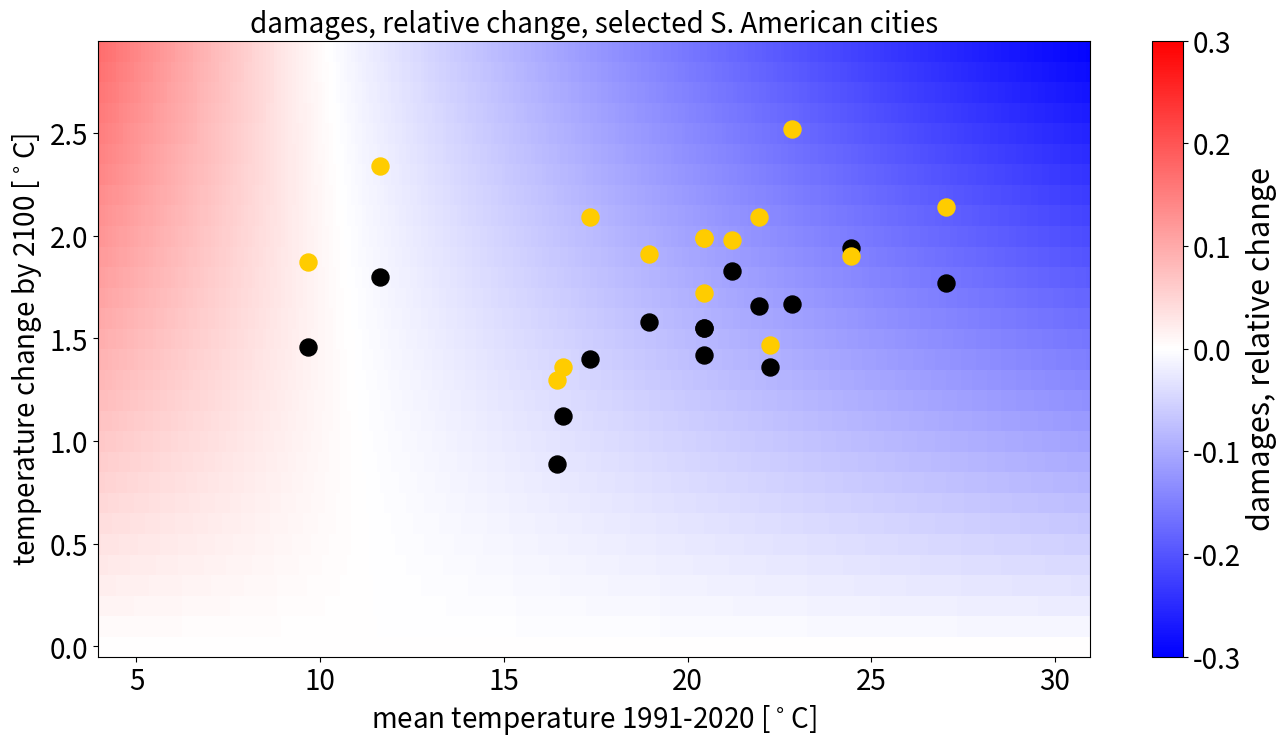

The matplotlib source for this figure:
#
# Figure 13 
#
# python script to illustrate change in TFP (red-white-blue colors, red indicating increas in TFP) as function of
# present (x-axis 1991-2020 mean) and future (y-axis, 2100) temperature for selected South American cities.
#
# - script is stand alone, data is hard wired in the script
# - damage function inspired by Krusell & Smith (2022) [KS]
# - temperature change from CMIP5 models HadGem and MPI, anchored at ERA5 data
# - actual temperatures today (1991 - 2020 mean) and in the future (2100) hard wired in this plotting script
#
# output: Figure 13
#
# To run: exec(open("./Figure13.py").read())
#------------------------------------------------------------------------------------------------------------

import numpy as np
import matplotlib
import matplotlib.pyplot as plt

#font size for annotation
#- - - - - - - - - - - - - - - - - - - - - - - - - - - - - - - - - - - - - - - - -
fsl  = 20                                    #axis labels
fscb = 20                                    #colorbar labels
fsa  = 20                                    #ticks
figname = 'figure_13.png'                     #name of output figure file
cmap = 'bwr'                                 #colormap
vmin = -0.3                                  #colormap minimum
vmax = +0.3                                  #colormap maximum

#temperature grid
#- - - - - - - - - - - - - - - - - - - - - - - - - - - - - - - - - - - - - - - - -
tmin =  4.  #minumum temperature [must comprise today and future]
tmax = 31.  #maximum temperature [must comprise today and future]
tcha =  3.  #maximum temperature change [assuming there is no negative temperature change...]
dt   = 0.1  #temperature step size [resolution of temperature change signal]

#KS damages, formulas and constants:
#D(T) = (1.-d)*np.exp(-1.0*kap_p*np.square(T-Tstar)))+d  #if T>T*
#D(T) = (1.-d)*np.exp(-1.0*kap_m*np.square(T-Tstar)))+d  #if T>T*
#RD(T) = D(T)/D(T0)  #damage ratio, 'future divided by today'
kap_p = 0.00311  #kappa plus
kap_m = 0.00456  #kappa minus
ddd   =  0.02    #lower bound on D(T)
Tstar = 11.58    #opt.temp

#specify city temperatures, TN_* temperature now, TF_* temperature in the future
TC_Era=[];  TC_Had=[];  TC_MPI=[];  TC_name=[]
TC_Era.append('21.21');    TC_Had.append('23.04');   TC_MPI.append('23.19');   TC_name.append('Sao Paulo')
TC_Era.append('16.61');    TC_Had.append('17.73');   TC_MPI.append('17.97');   TC_name.append('Buenos Aires')
TC_Era.append('22.24');    TC_Had.append('23.60');   TC_MPI.append('23.71');   TC_name.append('Rio de Janeiro')
TC_Era.append('17.34');    TC_Had.append('18.74');   TC_MPI.append('19.43');   TC_name.append('Lima')
TC_Era.append('20.45');    TC_Had.append('22.00');   TC_MPI.append('22.44');   TC_name.append('Bogota')
TC_Era.append('9.67');     TC_Had.append('11.13');   TC_MPI.append('11.54');   TC_name.append('Santiago')
TC_Era.append('27.03');    TC_Had.append('28.80');   TC_MPI.append('29.17');   TC_name.append('Caracas')
TC_Era.append('21.94');    TC_Had.append('23.60');   TC_MPI.append('24.03');   TC_name.append('Quito')
TC_Era.append('11.63');    TC_Had.append('13.43');   TC_MPI.append('13.97');   TC_name.append('La Paz')
TC_Era.append('24.44');    TC_Had.append('26.38');   TC_MPI.append('26.34');   TC_name.append('Brasilia')
TC_Era.append('20.45');    TC_Had.append('22.00');   TC_MPI.append('22.44');   TC_name.append('Medellin')
TC_Era.append('20.45');    TC_Had.append('21.87');   TC_MPI.append('22.17');   TC_name.append('Guayaquil')
TC_Era.append('22.84');    TC_Had.append('24.51');   TC_MPI.append('25.36');   TC_name.append('Asuncion')
TC_Era.append('16.45');    TC_Had.append('17.34');   TC_MPI.append('17.75');   TC_name.append('Montevideo')
TC_Era.append('18.94');    TC_Had.append('20.52');   TC_MPI.append('20.85');   TC_name.append('Curitiba')
#TC_Era.append('');    TC_Had.append('');   TC_MPI.append('');   TC_name.append('')

#set up matrix for later use with pcolor - the background red-white-blue color of the plot
temp_beg = np.arange(tmin,tmax,dt)  #temperature 'today', base temperature for damage ratio
temp_cha = np.arange(0,tcha,dt)     #future temperature change 
temp_end = np.arange(tmin,tmax,dt)  #temperature in the future', target temperature for damage ratio, temp_beg+temp_cha
ntb      = len(temp_beg)
ntc      = len(temp_cha)
nte      = len(temp_end)

damara_mat = np.zeros((ntc,ntb),dtype=float)  #dimensions are such that I get a plot with ntb entries (present day temp) on the x-axis and ntc temp change on the y-axis

for ib in range(ntb):
    for ie in range(ntc):
        T = temp_beg[ib]
        if (T>=Tstar): DT_b = (1.-ddd)*np.exp(-1.0*kap_p*np.square(T-Tstar))+ddd 
        if (T<Tstar): DT_b = (1.-ddd)*np.exp(-1.0*kap_m*np.square(T-Tstar))+ddd
        T = temp_beg[ib]+temp_cha[ie]
        if (T>=Tstar): DT_e = (1.-ddd)*np.exp(-1.0*kap_p*np.square(T-Tstar))+ddd
        if (T<Tstar): DT_e = (1.-ddd)*np.exp(-1.0*kap_m*np.square(T-Tstar))+ddd
        damara_mat[ie,ib] = DT_e/DT_b-1.

#plot stuff
plt.figure(figsize=(16,8))
plt.pcolor(temp_beg,temp_cha,damara_mat, cmap=cmap, vmin=vmin, vmax=vmax)  #red-white-blue background temperature change coloring
cbar = plt.colorbar()
cbar.ax.tick_params(labelsize=fscb)
cbar.ax.set_ylabel('damages, relative change', fontsize=fscb+2)
#overplot cities
for ic in range(len(TC_Era)):
    plt.scatter(np.array(TC_Era,dtype=float)[ic],np.array(TC_Had,dtype=float)[ic]-np.array(TC_Era,dtype=float)[ic], color = 'black', s=150)  #temperatures from HadGem
    plt.scatter(np.array(TC_Era,dtype=float)[ic],np.array(TC_MPI,dtype=float)[ic]-np.array(TC_Era,dtype=float)[ic], color = '#ffcc00', s=150)  #temperatures from MPI
ilb = 5
ile = 25

plt.xticks(fontsize=fsa)
plt.yticks(fontsize=fsa)
plt.xlabel('mean temperature 1991-2020 [$^\circ$C]',fontsize=fsl)
plt.ylabel('temperature change by 2100 [$^\circ$C]',fontsize=fsl)
plt.title('damages, relative change, selected S. American cities',fontsize=fsl)
#plt.show(block=False)
plt.savefig(figname,format='png')
